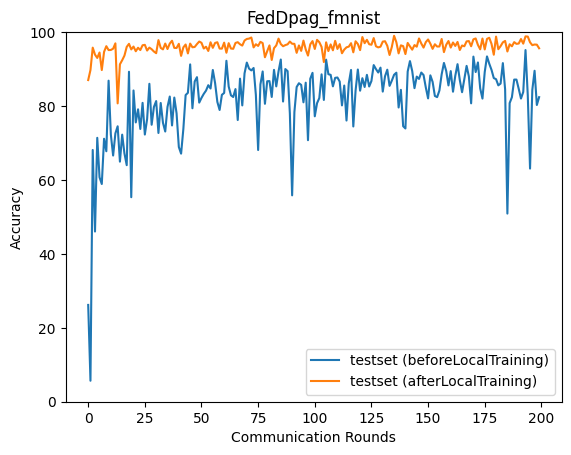

Data behind this chart, as committed beside it:
epoch, accuracy_test_before, accuracy_test_after
0, 26.19, 87.03
1, 5.679, 89.75
2, 68.11, 95.8
3, 46.05, 93.91
4, 71.4, 93.01
5, 60.73, 94.49
6, 58.9, 89.74
7, 71.15, 94.66
8, 67.77, 96.2
9, 86.86, 95.14
10, 72.26, 95.17
11, 66.61, 95.52
12, 72.61, 96.96
13, 74.53, 80.72
14, 64.95, 91.29
15, 72.26, 92.4
16, 67.16, 93.65
17, 64.0, 96.0
18, 89.28, 96.83
19, 55.33, 95.32
20, 84.21, 96.09
21, 75.57, 94.82
22, 79.11, 95.78
23, 73.8, 95.15
24, 80.86, 96.45
25, 72.29, 96.56
26, 76.48, 95.02
27, 86.02, 95.81
28, 74.94, 95.38
29, 79.74, 94.75
30, 81.35, 94.3
31, 72.71, 97.84
32, 80.83, 95.73
33, 75.46, 95.33
34, 73.1, 96.91
35, 79.78, 95.42
36, 82.57, 96.91
37, 74.75, 97.67
38, 82.29, 95.73
39, 78.04, 95.7
40, 68.92, 96.83
41, 67.12, 93.57
42, 73.83, 95.88
43, 82.97, 96.65
44, 83.58, 94.24
45, 91.27, 96.9
46, 79.4, 95.9
47, 86.64, 95.99
48, 87.81, 96.76
49, 80.93, 97.45
50, 82.21, 97.11
51, 83.29, 95.56
52, 84.18, 96.05
53, 85.64, 94.9
54, 84.75, 97.25
55, 89.76, 95.74
56, 86.23, 97.08
57, 81.11, 97.26
58, 78.93, 95.55
59, 83.03, 95.53
... 140 more rows
